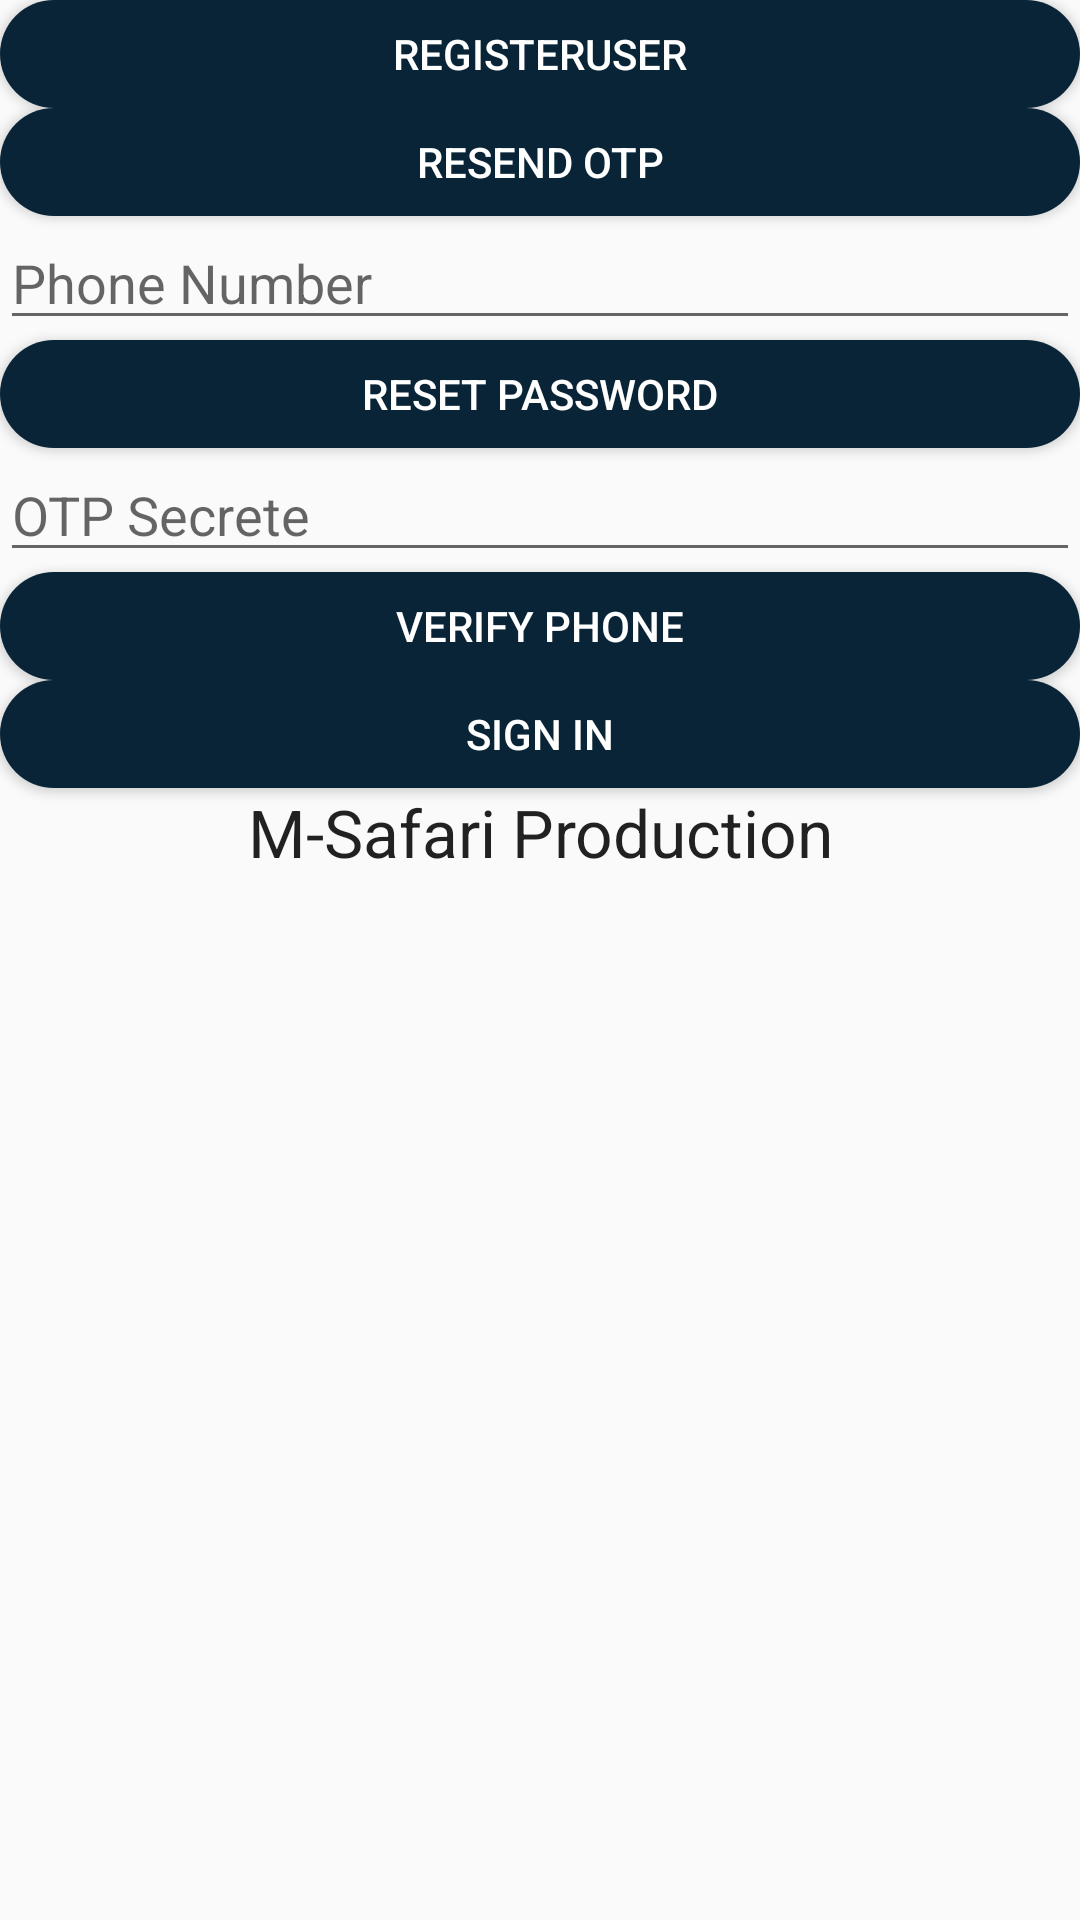

Reconstruct the res/layout file that produces this screen, plus the resources it refers to.
<!-- AndroidManifest.xml: application theme AppMaterialTheme -->
<!-- res/layout/activity_main.xml -->
<?xml version="1.0" encoding="utf-8"?>
<LinearLayout xmlns:android="http://schemas.android.com/apk/res/android"
    xmlns:app="http://schemas.android.com/apk/res-auto"
    xmlns:tools="http://schemas.android.com/tools"
    android:layout_width="match_parent"
    android:layout_height="match_parent"
    android:orientation="vertical"
    tools:context="tz.co.comptech.m_safariproduction.MainActivity">

    <Button
        android:layout_width="match_parent"
        android:layout_height="wrap_content"
        android:text="@string/create_user"
        android:onClick="createUserNew"/>

    <Button
        android:layout_width="match_parent"
        android:layout_height="wrap_content"
        android:text="@string/resend_otp"
        android:onClick="resendOtp"/>
    <EditText
        android:layout_width="match_parent"
        android:layout_height="wrap_content"
        android:id="@+id/phone_no"
        android:hint="Phone Number"/>
    <Button
        android:layout_width="match_parent"
        android:layout_height="wrap_content"
        android:text="Reset Password"
        android:onClick="resetPassword"/>
    <EditText
        android:layout_width="match_parent"
        android:layout_height="wrap_content"
        android:id="@+id/otp_secrete"
        android:hint="OTP Secrete"/>
    <Button
        android:layout_width="match_parent"
        android:layout_height="wrap_content"
        android:text="Verify Phone"
        android:onClick="verifyPhone"/>

    <Button
        android:layout_width="match_parent"
        android:layout_height="wrap_content"
        android:text="Sign In"
        android:onClick="signIn"/>

    <TextView
        android:layout_width="match_parent"
        android:layout_height="wrap_content"
        android:text="@string/app_name"
        android:id="@+id/myText"
        android:gravity="center"
        android:textAppearance="@style/Base.TextAppearance.AppCompat.Large"/>
</LinearLayout>
<!-- resources referenced by this layout -->
<resources>
  <string name="app_name">M-Safari Production</string>
  <string name="create_user">RegisterUser</string>
  <string name="resend_otp">Resend Otp</string>
  <style name="AppMaterialTheme" parent="SuperMaterialTheme">
  
      </style>
  <style name="SuperMaterialTheme" parent="Theme.AppCompat.Light.NoActionBar">
          
          <item name="colorPrimary">@color/colorPrimary</item>
          <item name="colorPrimaryDark">@color/colorPrimaryDark</item>
          <item name="colorAccent">@color/colorAccent</item>
          <item name="buttonStyle">@style/btn_contained</item>
          <item name="otpViewStyle">@style/OtpWidget.OtpView</item>
      </style>
  <color name="colorPrimary">#092437</color>
  <color name="colorPrimaryDark">#000012</color>
  <color name="colorAccent">#f69520</color>
  <style name="btn_contained" parent="btn_text">
          <item name="android:background">@drawable/button_primary_round</item>
          <item name="android:textColor">@color/onPrimary</item>
      </style>
  <style name="OtpWidget.OtpView" parent="Widget.AppCompat.EditText">
          <item name="android:background">@null</item>
          <item name="android:minHeight">0dp</item>
          <item name="android:maxLines">1</item>
      </style>
  <style name="btn_text" parent="Widget.AppCompat.Button">
          <item name="android:background" />
          <item name="android:clickable">true</item>
          <item name="android:textColor">@color/colorPrimary</item>
          <item name="android:minHeight">@dimen/button_height</item>
          <item name="android:minWidth">@dimen/button_width</item>
          <item name="android:textSize">@dimen/button_font</item>
          <item name="android:paddingLeft">16dp</item>
          <item name="android:paddingRight">16dp</item>
  
      </style>
  <!-- drawable button_primary_round (drawable) -->
  <?xml version="1.0" encoding="utf-8"?>
  <shape xmlns:android="http://schemas.android.com/apk/res/android">
      <corners android:radius="18dp">
  
      </corners>
  
      <padding android:bottom="2dp"
          android:top="2dp"
          android:left="2dp"
          android:right="2dp">
  
      </padding>
  
      <solid android:color="@color/colorPrimary"></solid>
  </shape>
  <color name="onPrimary">#ffffff</color>
  <dimen name="button_height">36dp</dimen>
  <dimen name="button_width">64dp</dimen>
  <dimen name="button_font">14sp</dimen>
</resources>
